4-way image classification set "image_classifier" from GitHub (dokkev/Whisker-Based-Tactile-Sensing-and-Shape-Classification); label vocabulary: baseball, concave shape, convex shape, tennis ball.

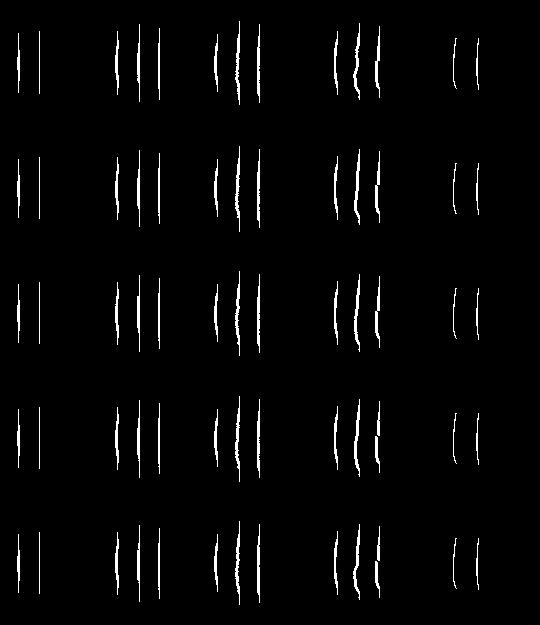
Label: convex shape

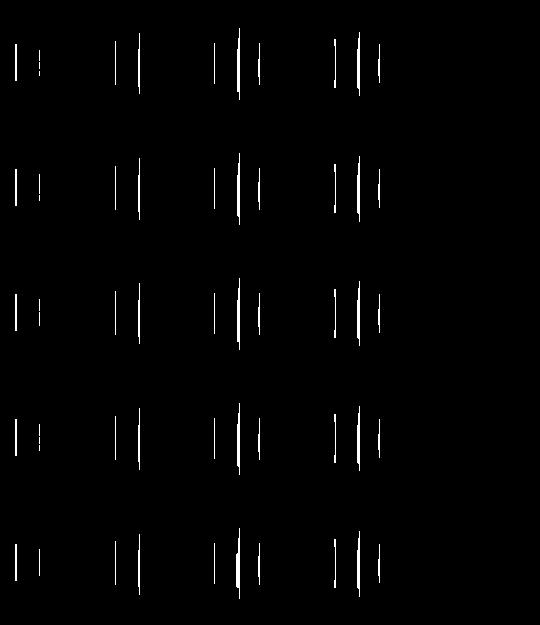
Label: concave shape

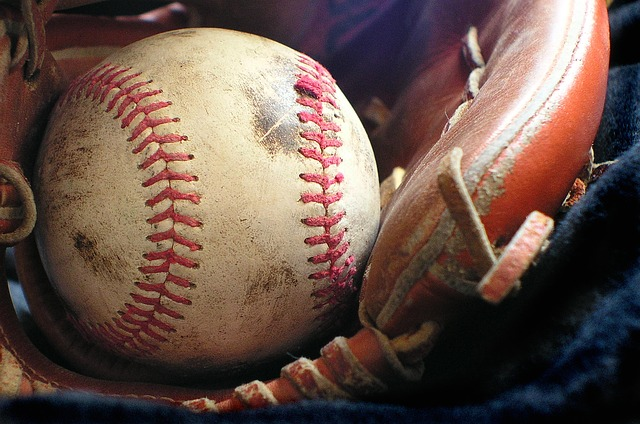
Label: baseball

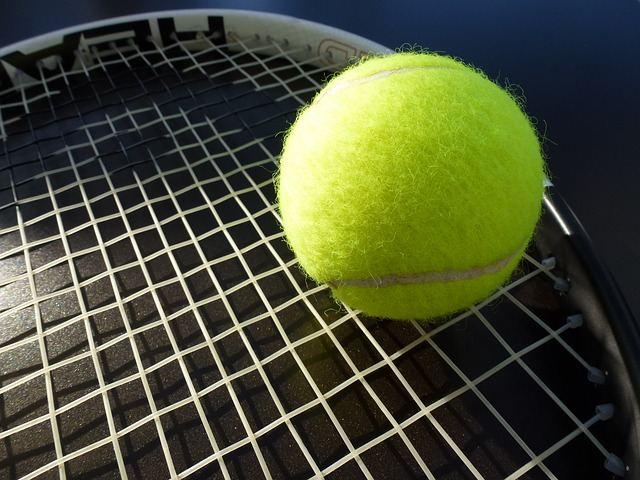
Label: tennis ball

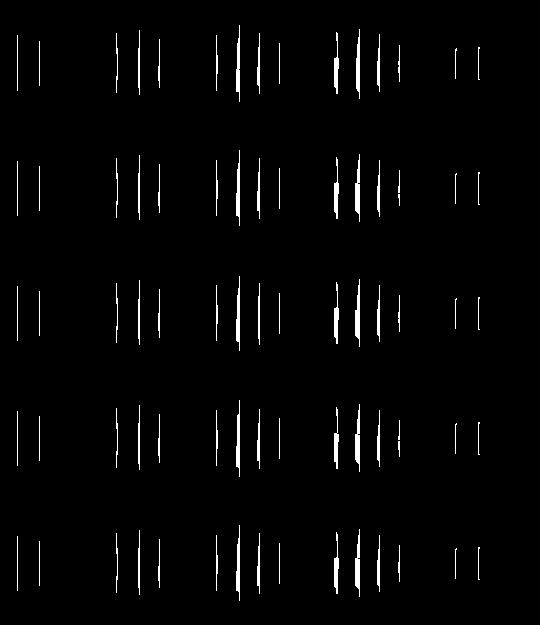
Label: concave shape

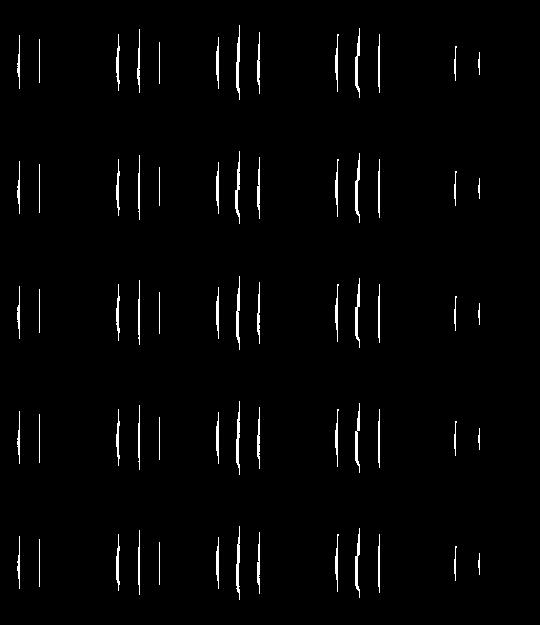
Label: convex shape
